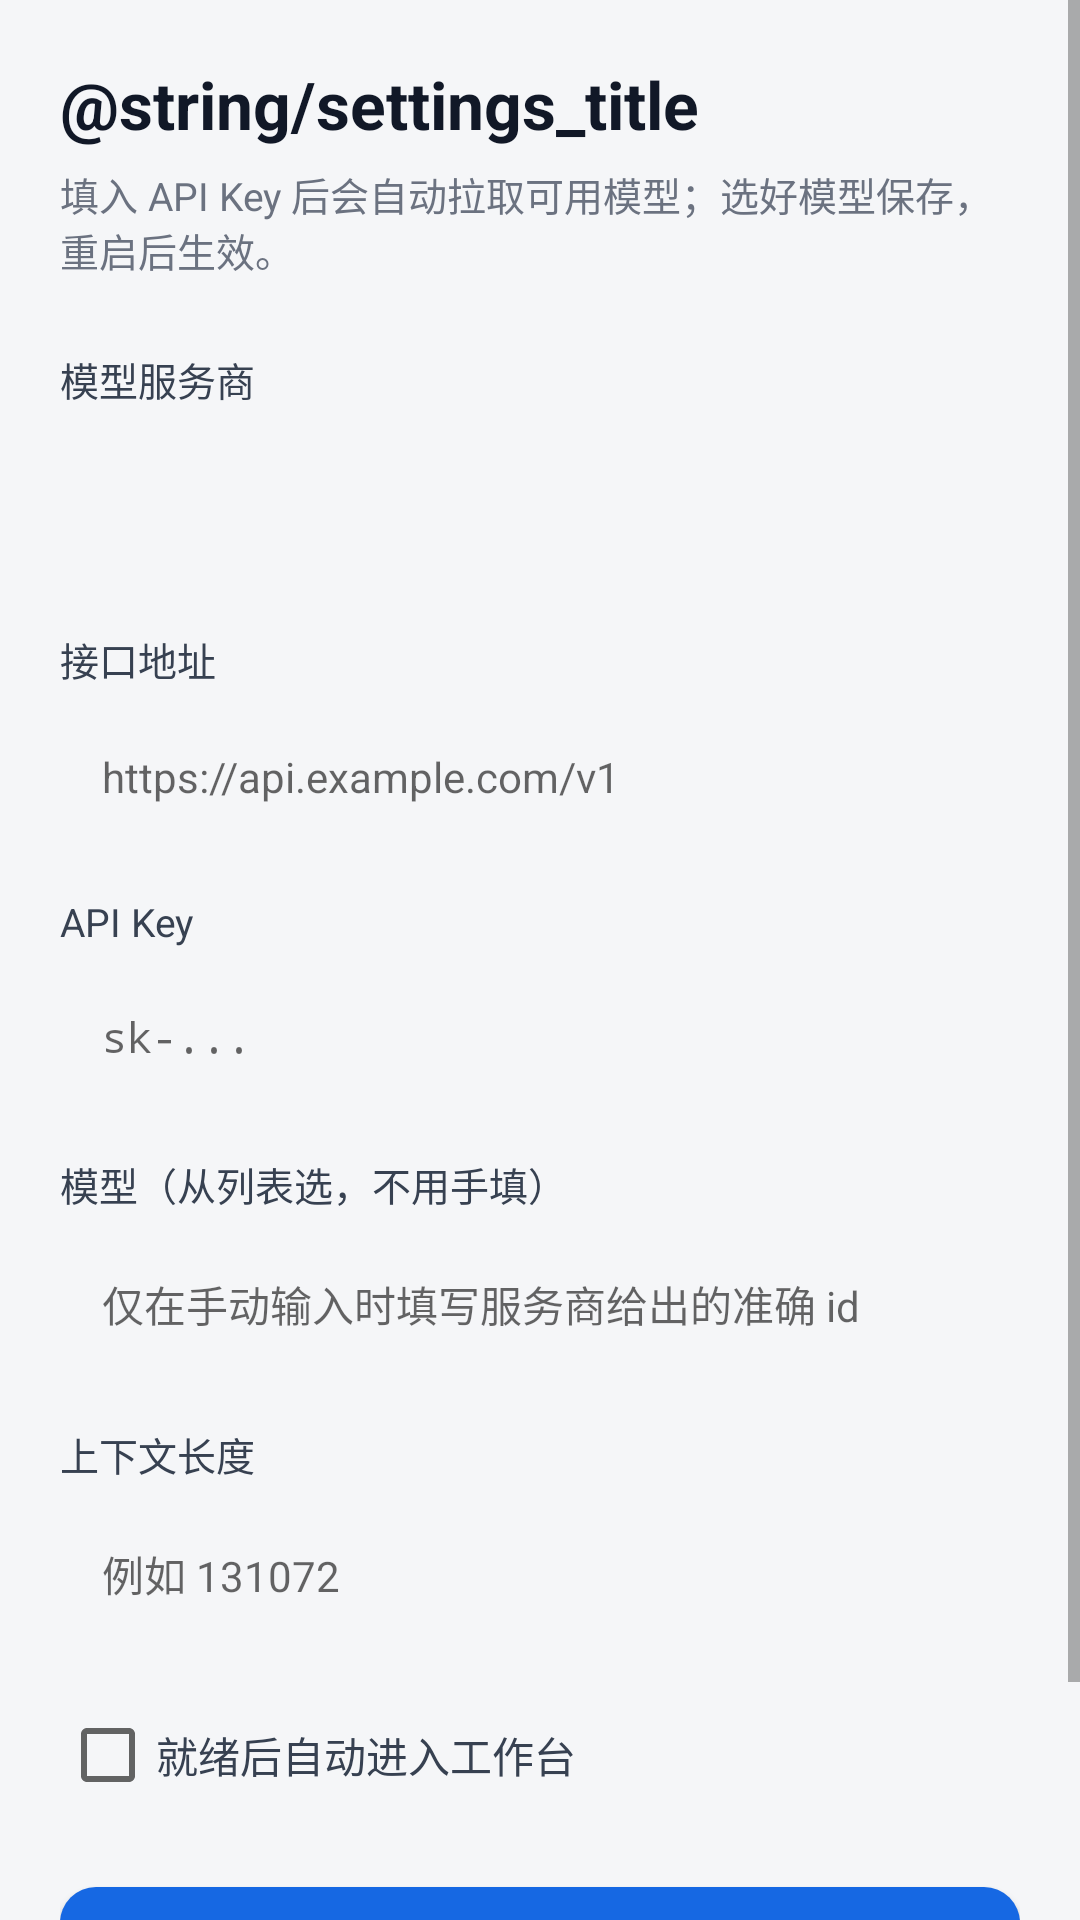

Layout XML and referenced resources for this Android screen:
<!-- AndroidManifest.xml: application theme AppTheme -->
<!-- res/layout/activity_settings.xml -->
<?xml version="1.0" encoding="utf-8"?>
<ScrollView xmlns:android="http://schemas.android.com/apk/res/android"
    android:layout_width="match_parent"
    android:layout_height="match_parent"
    android:background="#F5F6F8"
    android:fillViewport="true">

    <LinearLayout
        android:layout_width="match_parent"
        android:layout_height="wrap_content"
        android:orientation="vertical"
        android:padding="20dp">

        <TextView
            android:layout_width="match_parent"
            android:layout_height="wrap_content"
            android:text="@string/settings_title"
            android:textColor="#111827"
            android:textSize="22sp"
            android:textStyle="bold" />

        <TextView
            android:layout_width="match_parent"
            android:layout_height="wrap_content"
            android:layout_marginTop="6dp"
            android:text="@string/settings_hint"
            android:textColor="#6B7280"
            android:textSize="13sp" />

        <TextView
            android:layout_width="match_parent"
            android:layout_height="wrap_content"
            android:layout_marginTop="24dp"
            android:text="@string/field_provider"
            android:textColor="#374151"
            android:textSize="13sp" />

        <Spinner
            android:id="@+id/spinnerProvider"
            android:layout_width="match_parent"
            android:layout_height="52dp"
            android:layout_marginTop="6dp"
            android:background="@drawable/card_bg" />

        <TextView
            android:layout_width="match_parent"
            android:layout_height="wrap_content"
            android:layout_marginTop="16dp"
            android:text="@string/field_base_url"
            android:textColor="#374151"
            android:textSize="13sp" />

        <EditText
            android:id="@+id/editBaseUrl"
            android:layout_width="match_parent"
            android:layout_height="wrap_content"
            android:layout_marginTop="6dp"
            android:background="@drawable/card_bg"
            android:hint="@string/hint_base_url"
            android:inputType="textUri"
            android:padding="14dp"
            android:textSize="14sp" />

        <TextView
            android:layout_width="match_parent"
            android:layout_height="wrap_content"
            android:layout_marginTop="16dp"
            android:text="@string/field_api_key"
            android:textColor="#374151"
            android:textSize="13sp" />

        <EditText
            android:id="@+id/editApiKey"
            android:layout_width="match_parent"
            android:layout_height="wrap_content"
            android:layout_marginTop="6dp"
            android:background="@drawable/card_bg"
            android:hint="sk-..."
            android:inputType="textPassword"
            android:padding="14dp"
            android:textSize="14sp" />

        <TextView
            android:layout_width="match_parent"
            android:layout_height="wrap_content"
            android:layout_marginTop="16dp"
            android:text="@string/field_model"
            android:textColor="#374151"
            android:textSize="13sp" />

        <EditText
            android:id="@+id/editModel"
            android:layout_width="match_parent"
            android:layout_height="wrap_content"
            android:layout_marginTop="6dp"
            android:background="@drawable/card_bg"
            android:hint="@string/hint_model"
            android:inputType="text"
            android:padding="14dp"
            android:textSize="14sp" />

        <TextView
            android:layout_width="match_parent"
            android:layout_height="wrap_content"
            android:layout_marginTop="16dp"
            android:text="@string/field_context"
            android:textColor="#374151"
            android:textSize="13sp" />

        <EditText
            android:id="@+id/editContext"
            android:layout_width="match_parent"
            android:layout_height="wrap_content"
            android:layout_marginTop="6dp"
            android:background="@drawable/card_bg"
            android:hint="@string/hint_context"
            android:inputType="number"
            android:padding="14dp"
            android:textSize="14sp" />

        <CheckBox
            android:id="@+id/checkAutoEnter"
            android:layout_width="match_parent"
            android:layout_height="wrap_content"
            android:layout_marginTop="20dp"
            android:text="@string/setting_auto_enter"
            android:textColor="#374151"
            android:textSize="14sp" />

        <Button
            android:id="@+id/btnSave"
            android:layout_width="match_parent"
            android:layout_height="52dp"
            android:layout_marginTop="28dp"
            android:background="@drawable/btn_primary"
            android:text="@string/action_save"
            android:textAllCaps="false"
            android:textColor="#FFFFFF"
            android:textSize="16sp" />

        <TextView
            android:id="@+id/saveHint"
            android:layout_width="match_parent"
            android:layout_height="wrap_content"
            android:layout_marginTop="12dp"
            android:gravity="center"
            android:textColor="#059669"
            android:textSize="13sp" />
    </LinearLayout>
</ScrollView>
<!-- resources referenced by this layout -->
<resources>
  <!-- drawable btn_primary (drawable) -->
  <?xml version="1.0" encoding="utf-8"?>
  <selector xmlns:android="http://schemas.android.com/apk/res/android">
      <item android:state_pressed="true">
          <shape android:shape="rectangle">
              <solid android:color="#1157C0" />
              <corners android:radius="12dp" />
          </shape>
      </item>
      <item>
          <shape android:shape="rectangle">
              <solid android:color="#1668E3" />
              <corners android:radius="12dp" />
          </shape>
      </item>
  </selector>
  <string name="action_save">保存配置</string>
  <string name="field_api_key">API Key</string>
  <string name="field_base_url">接口地址</string>
  <string name="field_context">上下文长度</string>
  <string name="field_model">模型（从列表选，不用手填）</string>
  <string name="field_provider">模型服务商</string>
  <string name="hint_base_url">https://api.example.com/v1</string>
  <string name="hint_context">例如 131072</string>
  <string name="hint_model">仅在手动输入时填写服务商给出的准确 id</string>
  <string name="setting_auto_enter">就绪后自动进入工作台</string>
  <string name="settings_hint">填入 API Key 后会自动拉取可用模型；选好模型保存，重启后生效。</string>
  <style name="AppTheme" parent="@android:style/Theme.Material.Light.NoActionBar">
          <item name="android:colorPrimary">#2563EB</item>
          <item name="android:colorAccent">#2563EB</item>
          <item name="android:statusBarColor">#F5F6F8</item>
          <item name="android:windowLightStatusBar">true</item>
      </style>
</resources>
